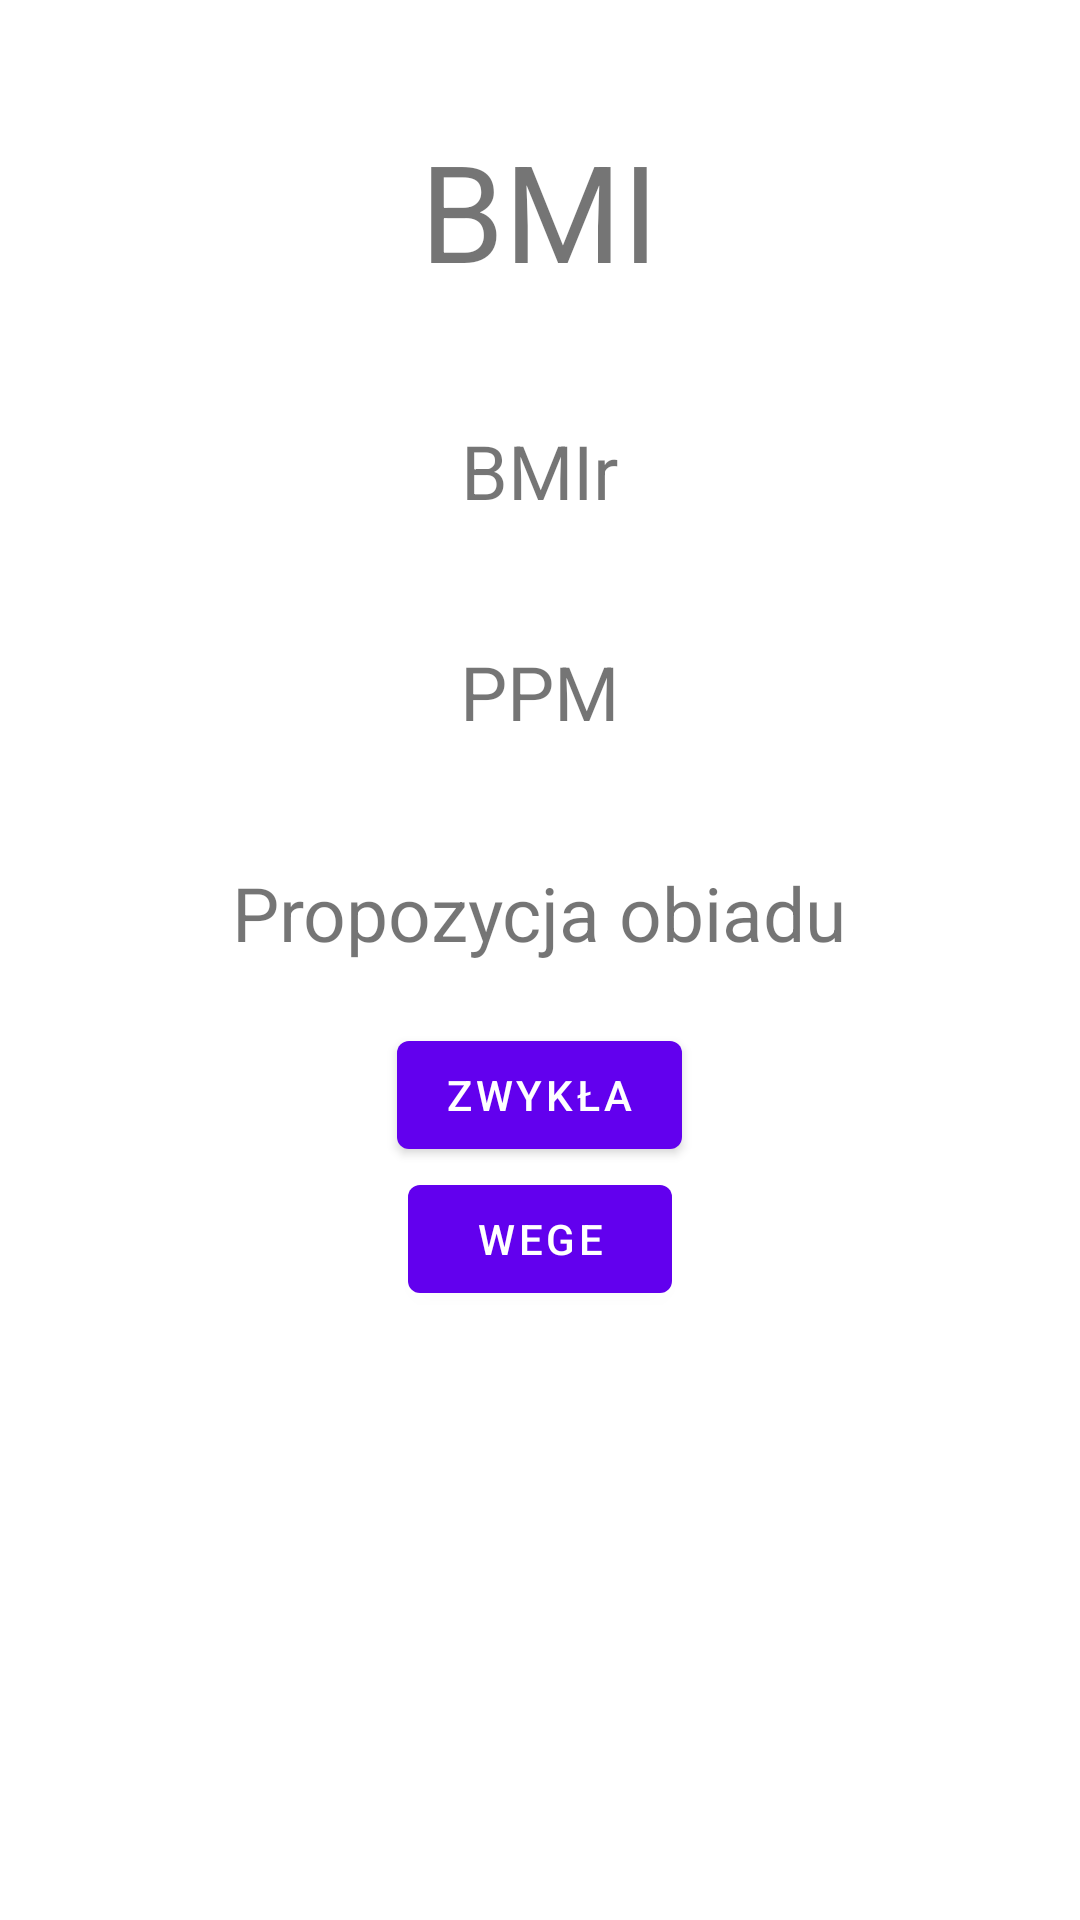

Write the Android layout XML for this screen, with the resource values it uses.
<!-- AndroidManifest.xml: application theme Theme.PAMO2023 -->
<!-- res/layout/activity_main2.xml -->
<?xml version="1.0" encoding="utf-8"?>
<ScrollView xmlns:android="http://schemas.android.com/apk/res/android"
    xmlns:tools="http://schemas.android.com/tools"
    android:layout_width="match_parent"
    android:layout_height="match_parent">
    <LinearLayout
        android:layout_width="match_parent"
        android:layout_height="match_parent"
        android:orientation="vertical"
        tools:context=".Main2Activity">
        <TextView
            android:id="@+id/BMIresult"
            android:layout_width="wrap_content"
            android:layout_height="wrap_content"
            android:layout_gravity="center_horizontal"
            android:text="BMI"
            android:textSize="45dp"
            android:layout_marginTop="40dp"/>

        <TextView
            android:id="@+id/scoreBMIText"
            android:layout_width="wrap_content"
            android:layout_height="wrap_content"
            android:layout_gravity="center_horizontal"
            android:text="BMIr"
            android:textSize="25dp"
            android:layout_marginTop="40dp"/>

        <TextView
            android:id="@+id/scorePPMText"
            android:layout_width="wrap_content"
            android:layout_height="wrap_content"
            android:layout_gravity="center_horizontal"
            android:text="PPM"
            android:textSize="25dp"
            android:layout_marginTop="40dp"/>

        <TextView
            android:layout_width="wrap_content"
            android:layout_height="wrap_content"
            android:layout_gravity="center_horizontal"
            android:text="Propozycja obiadu"
            android:textAlignment="center"
            android:textSize="25dp"
            android:layout_marginTop="40dp"/>

        <Button
            android:id="@+id/normalButton"
            android:layout_width="wrap_content"
            android:layout_height="wrap_content"
            android:layout_gravity="center_horizontal"
            android:gravity="center_vertical"
            android:onClick="normalDinner"
            android:text="Zwykła"
            android:textAlignment="center"
            android:layout_marginTop="20dp"/>

        <Button
            android:id="@+id/wegeButton"
            android:layout_width="wrap_content"
            android:layout_height="wrap_content"
            android:layout_gravity="center_horizontal"
            android:gravity="center_vertical"
            android:onClick="wegeDinner"
            android:text="Wege"
            android:textAlignment="center"
            tools:ignore="OnClick" />

        <TextView
            android:id="@+id/dinnerTittle"
            android:layout_width="wrap_content"
            android:layout_height="wrap_content"
            android:layout_gravity="center_horizontal"
            android:text="Tittle"
            android:textSize="35dp"
            android:layout_marginTop="20dp"
            android:visibility="invisible"/>

        <TextView
            android:id="@+id/dinnerRecipe"
            android:layout_width="wrap_content"
            android:layout_height="wrap_content"
            android:layout_gravity="center_horizontal"
            android:text="Dinner"
            android:textSize="15dp"
            android:layout_marginTop="10dp"
            android:visibility="invisible"/>

    </LinearLayout>
</ScrollView>
<!-- resources referenced by this layout -->
<resources>
  <style name="Theme.PAMO2023" parent="Theme.MaterialComponents.DayNight.DarkActionBar">
          
          <item name="colorPrimary">@color/purple_500</item>
          <item name="colorPrimaryVariant">@color/purple_700</item>
          <item name="colorOnPrimary">@color/white</item>
          
          <item name="colorSecondary">@color/teal_200</item>
          <item name="colorSecondaryVariant">@color/teal_700</item>
          <item name="colorOnSecondary">@color/black</item>
          
          <item name="android:statusBarColor" tools:targetApi="l">?attr/colorPrimaryVariant</item>
          
      </style>
  <!-- not gathered from this repository: default colours our renderer supplied (Android Studio template values) -->
  <color name="purple_500">#FF6200EE</color>
  <color name="purple_700">#FF3700B3</color>
  <color name="teal_200">#FF03DAC5</color>
  <color name="teal_700">#FF018786</color>
  <color name="black">#FF000000</color>
  <color name="white">#FFFFFFFF</color>
</resources>
